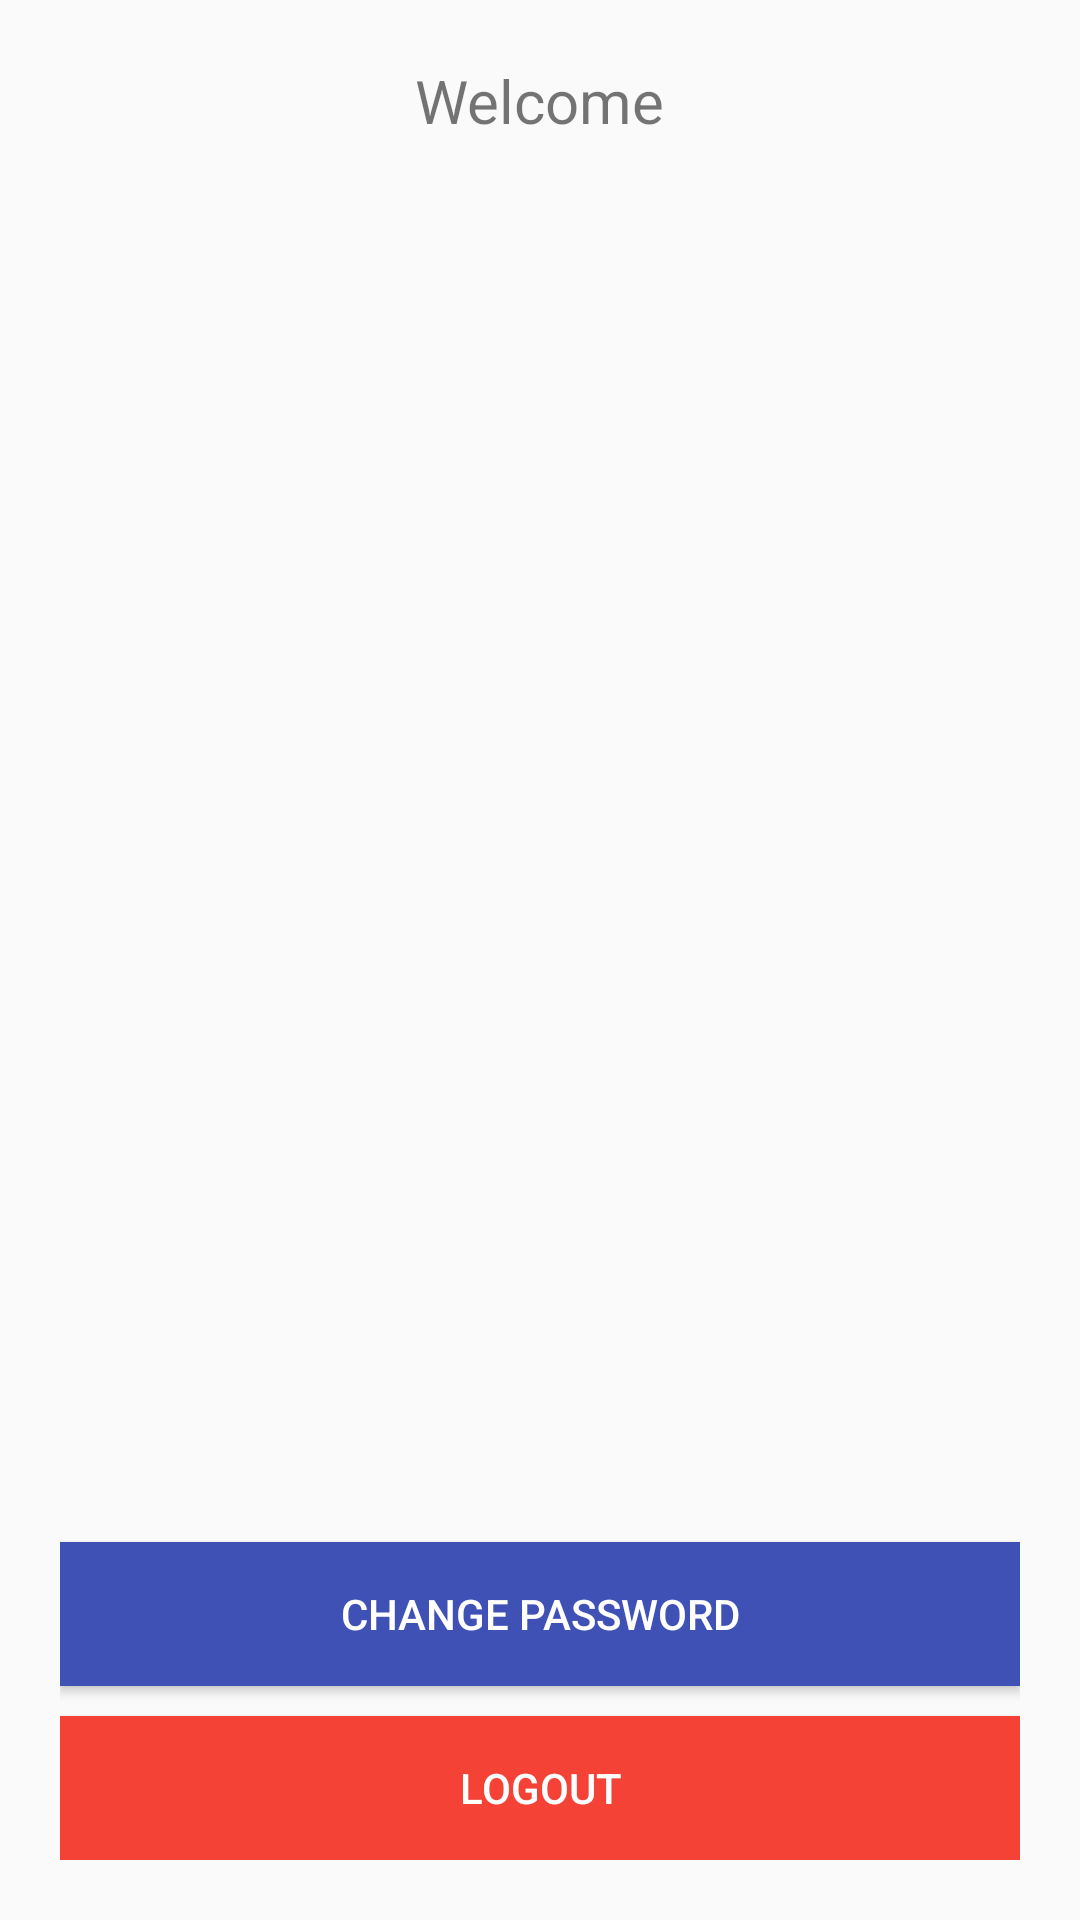

Reconstruct the res/layout file that produces this screen, plus the resources it refers to.
<!-- AndroidManifest.xml: application theme AppTheme -->
<!-- res/layout/activity_home.xml -->
<android.support.v4.widget.DrawerLayout xmlns:android="http://schemas.android.com/apk/res/android"
    xmlns:tools="http://schemas.android.com/tools"
    xmlns:app="http://schemas.android.com/apk/res-auto"
    android:id="@+id/activity_main"
    android:layout_width="match_parent"
    android:layout_height="match_parent"
    >

    





<RelativeLayout xmlns:android="http://schemas.android.com/apk/res/android"
    android:layout_width="match_parent"
    android:layout_height="match_parent"
    android:layout_margin="20dp">

    <LinearLayout
        android:layout_width="match_parent"
        android:layout_height="match_parent"
        android:orientation="vertical"
        android:gravity="top|center">

        <TextView
            android:layout_width="wrap_content"
            android:layout_height="wrap_content"
            android:text="@string/welcome"
            android:textSize="20sp" />

        <TextView
            android:id="@+id/name"
            android:layout_width="wrap_content"
            android:layout_height="wrap_content"
            android:padding="10dp"
            android:textSize="24sp" />

        <TextView
            android:id="@+id/email"
            android:layout_width="wrap_content"
            android:layout_height="wrap_content"
            android:textSize="13sp"/>

    </LinearLayout>

    <Button
        android:id="@+id/change_password"
        android:layout_width="match_parent"
        android:layout_height="wrap_content"
        android:layout_above="@+id/logout"
        android:layout_marginBottom="10dp"
        android:background="@color/colorPrimary"
        android:text="@string/change_password"
        android:textColor="@color/white"/>

    <Button
        android:id="@+id/logout"
        android:layout_width="match_parent"
        android:layout_height="wrap_content"
        android:layout_alignParentBottom="true"
        android:background="#F44336"
        android:text="@string/logout"
        android:textColor="@color/white"/>

</RelativeLayout>
    

    <android.support.design.widget.NavigationView
        android:layout_width="wrap_content"
        android:layout_height="match_parent"
        app:menu="@menu/nav_menu"
        android:layout_gravity="start"
        app:headerLayout="@layout/nav"
        android:id="@+id/nv">

    </android.support.design.widget.NavigationView>



</android.support.v4.widget.DrawerLayout>
<!-- resources referenced by this layout -->
<resources>
  <color name="colorPrimary">#3F51B5</color>
  <color name="white">#ffffff</color>
  <string name="change_password">Change Password</string>
  <string name="logout">logout</string>
  <string name="welcome">Welcome</string>
  <style name="AppTheme" parent="Theme.AppCompat.Light.NoActionBar">
          
          <item name="colorPrimary">@color/colorPrimary</item>
          <item name="colorPrimaryDark">@color/colorPrimaryDark</item>
          <item name="colorAccent">@color/colorAccent</item>
      </style>
  <style name="Theme.AppCompat.Light.NoActionBar" />
  <color name="colorPrimaryDark">#303F9F</color>
  <color name="colorAccent">#ff4081</color>
</resources>
